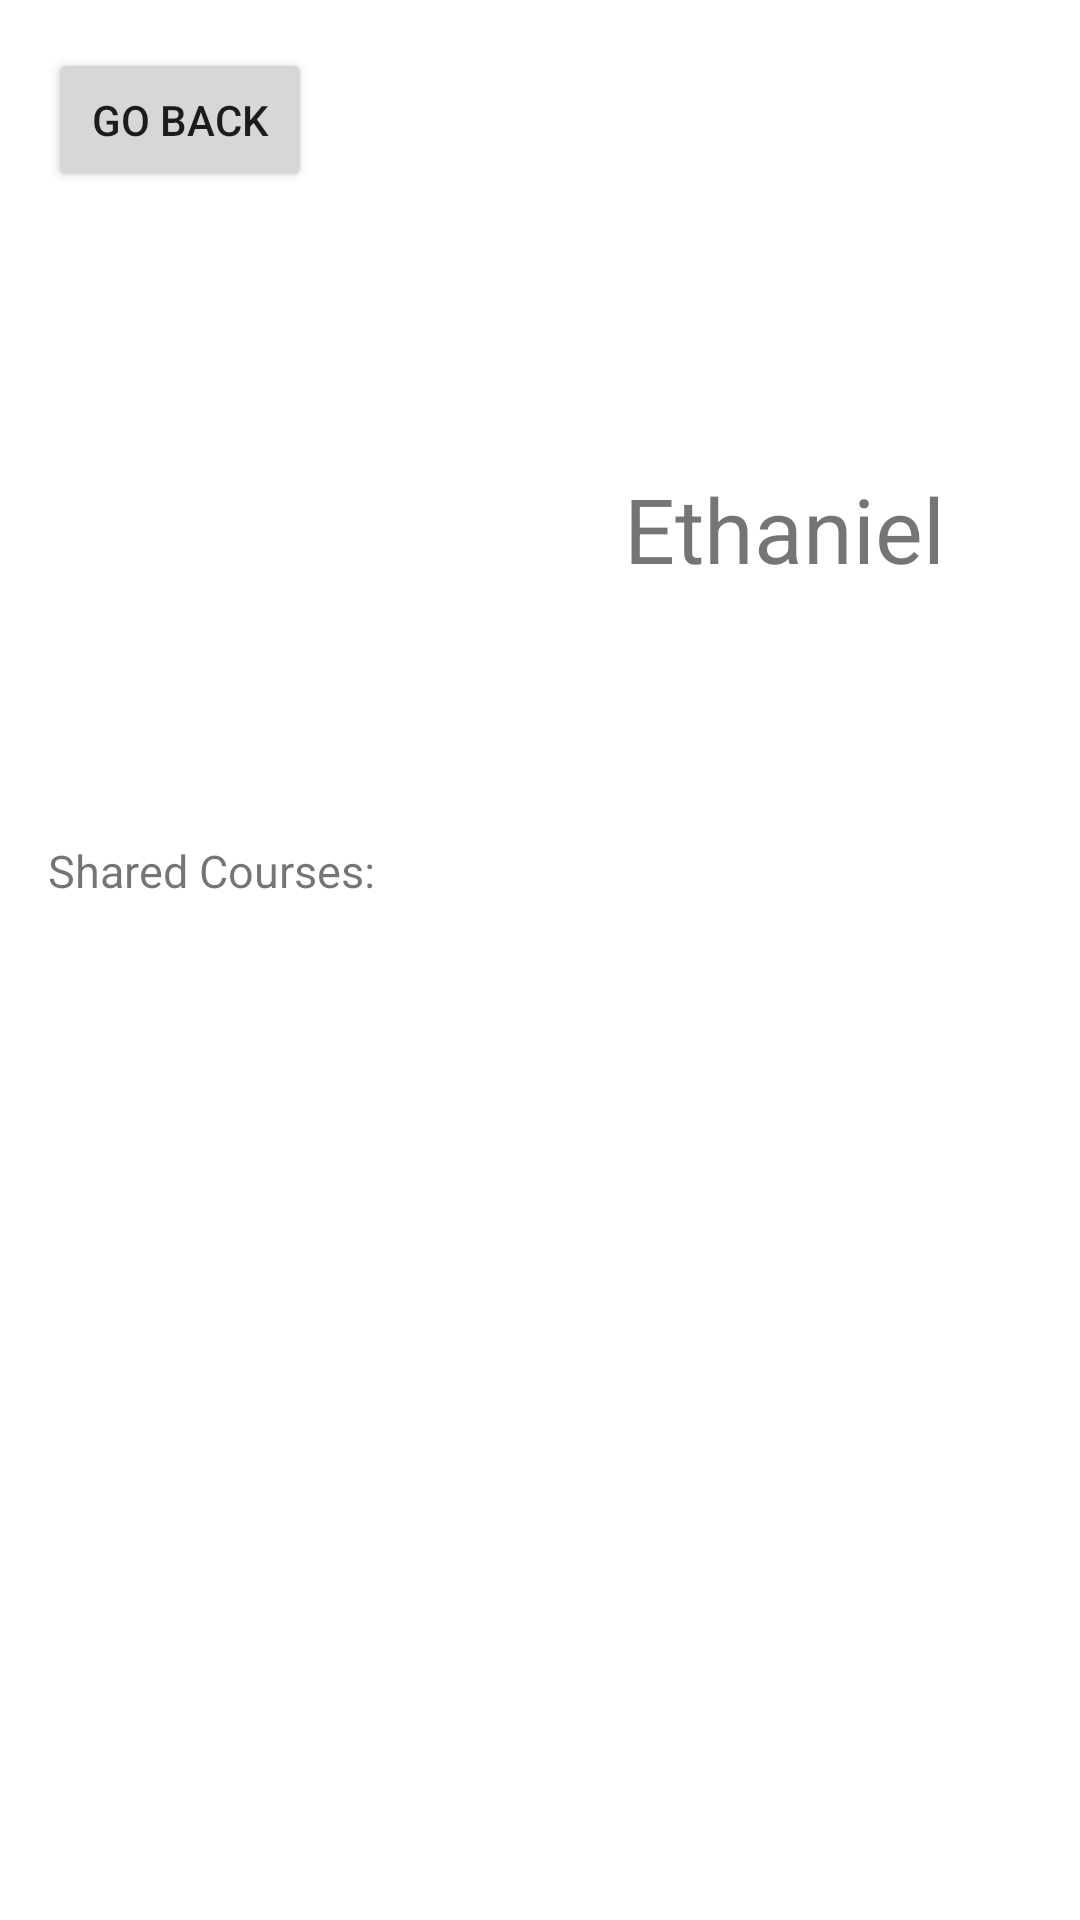

Produce the Android XML layout that renders to this screen, including the resource entries it uses.
<!-- AndroidManifest.xml: application theme Theme.Birdsofafeathercse110team33 -->
<!-- res/layout/activity_persons_detail.xml -->
<?xml version="1.0" encoding="utf-8"?>
<androidx.constraintlayout.widget.ConstraintLayout xmlns:android="http://schemas.android.com/apk/res/android"
    xmlns:app="http://schemas.android.com/apk/res-auto"
    xmlns:tools="http://schemas.android.com/tools"
    android:layout_width="match_parent"
    android:layout_height="match_parent"
    tools:context=".PersonsDetailActivity">

    <ImageView
        android:id="@+id/profile_pic"
        android:layout_width="176dp"
        android:layout_height="176dp"
        android:layout_marginStart="16dp"
        android:layout_marginTop="88dp"
        app:layout_constraintStart_toStartOf="parent"
        app:layout_constraintTop_toTopOf="parent"
        tools:srcCompat="@tools:sample/backgrounds/scenic" />

    <TextView
        android:id="@+id/profile_name"
        android:layout_width="175sp"
        android:layout_height="wrap_content"
        android:layout_marginStart="16dp"
        android:layout_marginTop="156dp"
        android:text="Ethaniel"
        android:textSize="30sp"
        app:layout_constraintStart_toEndOf="@id/profile_pic"
        app:layout_constraintTop_toTopOf="parent" />

    <TextView
        android:id="@+id/shared_title"
        android:layout_width="wrap_content"
        android:layout_height="wrap_content"
        android:layout_marginStart="16dp"
        android:layout_marginTop="16dp"
        android:text="Shared Courses:"
        android:textSize="15sp"
        app:layout_constraintStart_toStartOf="parent"
        app:layout_constraintTop_toBottomOf="@id/profile_pic" />

    <Button
        android:id="@+id/goBackBtn"
        android:layout_width="wrap_content"
        android:layout_height="wrap_content"
        android:layout_marginStart="16dp"
        android:layout_marginTop="16dp"
        android:onClick="onGoBackClicked"
        android:text="Go Back"
        app:layout_constraintStart_toStartOf="parent"
        app:layout_constraintTop_toTopOf="parent" />

    <androidx.recyclerview.widget.RecyclerView
        android:id="@+id/shared_courses"
        android:layout_width="409dp"
        android:layout_height="429dp"
        android:layout_marginStart="1dp"
        android:layout_marginTop="1dp"
        app:layout_constraintStart_toStartOf="parent"
        app:layout_constraintTop_toBottomOf="@+id/shared_title" />
</androidx.constraintlayout.widget.ConstraintLayout>
<!-- resources referenced by this layout -->
<resources>
  <style name="Theme.Birdsofafeathercse110team33" parent="Theme.MaterialComponents.DayNight.DarkActionBar">
          
          <item name="colorPrimary">@color/purple_500</item>
          <item name="colorPrimaryVariant">@color/purple_700</item>
          <item name="colorOnPrimary">@color/white</item>
          
          <item name="colorSecondary">@color/teal_200</item>
          <item name="colorSecondaryVariant">@color/teal_700</item>
          <item name="colorOnSecondary">@color/black</item>
          
          <item name="android:statusBarColor" tools:targetApi="l">?attr/colorPrimaryVariant</item>
          
      </style>
  <!-- not gathered from this repository: default colours our renderer supplied (Android Studio template values) -->
  <color name="purple_500">#FF6200EE</color>
  <color name="purple_700">#FF3700B3</color>
  <color name="teal_200">#FF03DAC5</color>
  <color name="teal_700">#FF018786</color>
  <color name="black">#FF000000</color>
  <color name="white">#FFFFFFFF</color>
</resources>
